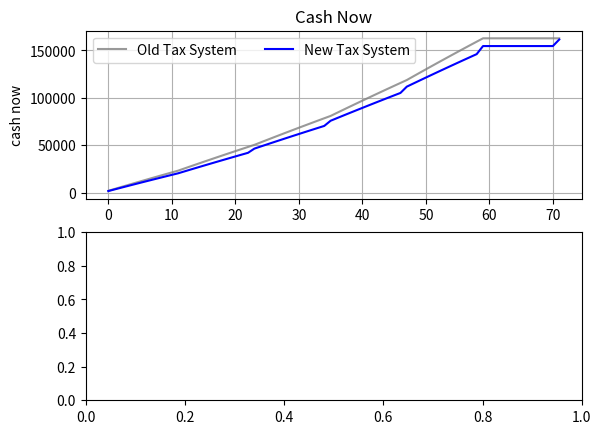

Generate this figure with matplotlib: (Note: this script raises an exception after producing the figure.)
#!/home/<user>/anaconda3/bin/python
# -*- coding: UTF-8 -*-

import numpy as np
import matplotlib
matplotlib.use('Agg')
import matplotlib.pyplot as plt


# Function Def


# New tax system with monthly stipend less than 5000
def new_tax(income):
    if income <= 800:
        tax=0
    elif income <= 4000:
        tax=(income-800)*0.2
    else:
        tax=income*0.8*0.2
    return tax, income-tax

# Old tax system with monthly stipend less than 5000
def old_tax(income):
    if income <= 3500:
        tax=0
    else:
        tax=(income-3500)*0.03
    return tax, income-tax

# Discounted Cash Flow Method
def disconted_cash_flow(cash_advance, t, r):
    cash_now = (cash_advance/((1+r)**t))
    return cash_now

def mainfunc():

    r=56.54/10000.0
    #stipend_list=[800,1000,1200,1500,2000]
    stipend_list=[2000,2500,3000,4000,5000]
    #stipend_list=[800,1000,1200]
    
    cash_list_new=[]
    cash_list_old=[]

    for idx, stipend in enumerate(stipend_list):
 
        tax_back=0
        # tax back! before tax_all_new reset to zero
        if idx >= 1:
            tax_back=disconted_cash_flow(tax_all_new, idx*12+11, r)
        
        # new system
        tax_all_new=0
        tax_all_old=0
        for imon in range(12):
            tax_new, cash_new = new_tax(stipend)
            tax_all_new=tax_all_new+tax_new
            cash_new=disconted_cash_flow(cash_new, idx*12+imon, r)
            if len(cash_list_new)>0:
                cash_list_new.append(cash_new+cash_list_new[-1])
            else:
                cash_list_new.append(cash_new)
       
        cash_list_new[12*idx+11]=cash_list_new[12*idx+11]+tax_back
        
        # old system
        for imon in range(12):
            tax_old, cash_old = old_tax(stipend)
            tax_all_old=tax_all_old+tax_old
            cash_old=disconted_cash_flow(cash_old, idx*12+imon, r)
            if len(cash_list_old) >0:
                cash_list_old.append(cash_old+cash_list_old[-1])
            else:
                cash_list_old.append(cash_old)
# last year tax back
    for imon in range(12):
        cash_list_new.append(cash_list_new[-1])
        cash_list_old.append(cash_list_old[-1])
    cash_list_new[-1]=cash_list_new[-1]+disconted_cash_flow(tax_all_new, (len(stipend_list)-1)*12+11, r)
    print(np.array(cash_list_new)-np.array(cash_list_old))

    plt.subplot(211)
    plt.plot(cash_list_old, '-', color='gray', alpha=0.8, label='Old Tax System')
    plt.title('Cash Now')
    plt.plot(cash_list_new, '-', color='blue', label='New Tax System')
    plt.ylabel('cash now')
    plt.legend(loc='best', ncol=2 )
    plt.grid(True)
    
    plt.subplot(212)
    plt.plot(stipend_list, cash_new_list-cash_old_list, '-.', color='red', label='New Minus Old')
    plt.xlabel('stipend per month')
    plt.ylabel('cash now')
    plt.grid(True)
    plt.legend(loc='best', ncol=1 )
 
    plt.savefig('../fig/cash_timeseries.png')

if __name__ == '__main__':
        mainfunc()

